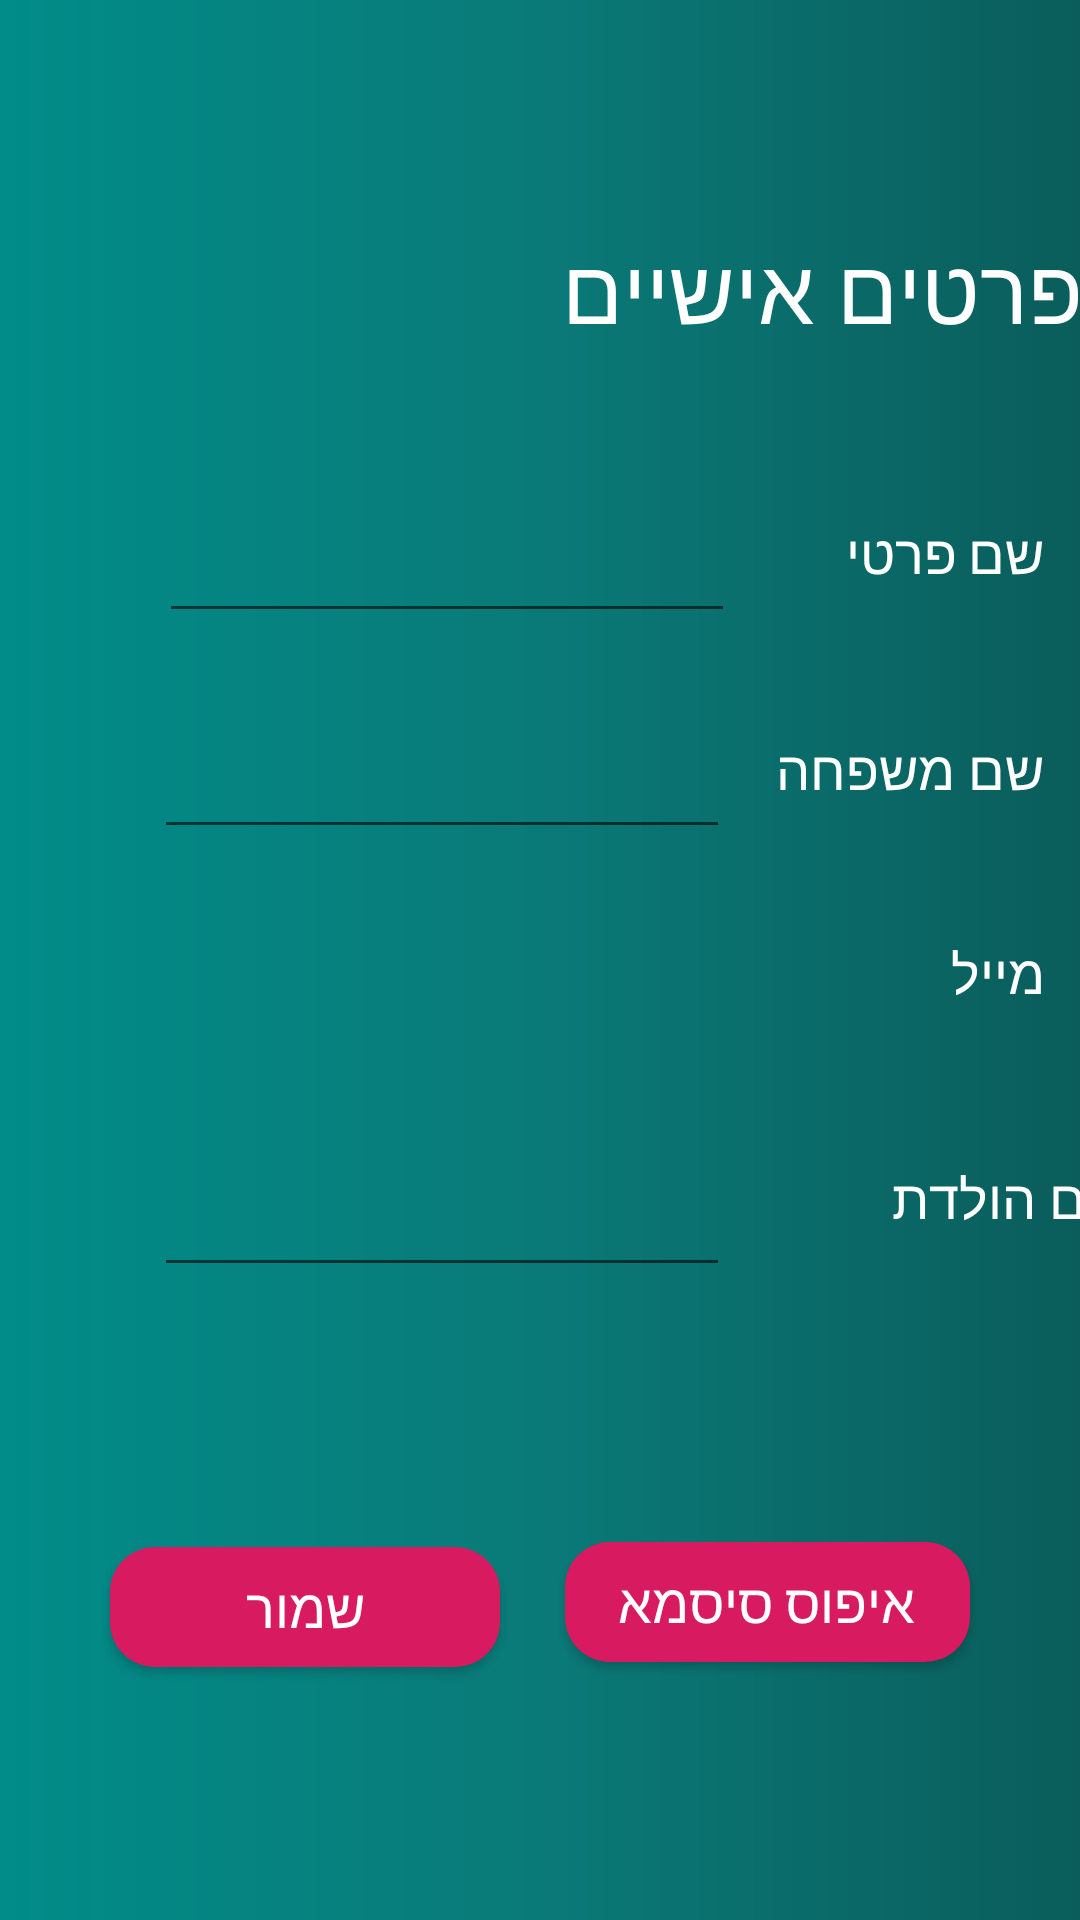

This screen was rendered from an Android layout file. Write that file and the resources it references.
<!-- AndroidManifest.xml: application theme Theme.AppCompat.Light.NoActionBar -->
<!-- res/layout/activity_personal_details.xml -->
<?xml version="1.0" encoding="utf-8"?>
<androidx.constraintlayout.widget.ConstraintLayout xmlns:android="http://schemas.android.com/apk/res/android"
    xmlns:app="http://schemas.android.com/apk/res-auto"
    xmlns:tools="http://schemas.android.com/tools"
    android:layout_width="match_parent"
    android:layout_height="match_parent"
    android:background="@drawable/back_gradient"
    tools:context=".PersonalDetails">


    <androidx.appcompat.widget.Toolbar
        android:id="@+id/app_bar"
        android:layout_width="match_parent"
        android:layout_height="wrap_content"
        android:layout_marginTop="4dp"
        android:background="@drawable/back_gradient"
        app:layout_constraintEnd_toEndOf="parent"
        app:layout_constraintTop_toTopOf="parent"
        app:titleMarginStart="40dp"></androidx.appcompat.widget.Toolbar>


    <TextView
        android:id="@+id/textView3"
        android:layout_width="285dp"
        android:layout_height="60dp"
        android:layout_alignParentTop="true"
        android:layout_marginTop="16dp"
        android:text="@string/personal_information"
        android:textColor="@android:color/background_light"
        android:textSize="30sp"
        app:layout_constraintEnd_toEndOf="parent"
        app:layout_constraintTop_toBottomOf="@+id/app_bar" />

    <TextView
        android:id="@+id/personalNameText"
        android:layout_width="115dp"
        android:layout_height="39dp"
        android:layout_alignParentTop="true"
        android:layout_marginTop="36dp"
        android:layout_marginEnd="12dp"
        android:layout_marginRight="12dp"
        android:text="@string/first_name"
        android:textColor="@color/colorInput"
        android:textSize="18sp"
        app:layout_constraintEnd_toEndOf="parent"
        app:layout_constraintTop_toBottomOf="@+id/textView3" />

    <EditText
        android:id="@+id/personalName"
        android:layout_width="192dp"
        android:layout_height="39dp"
        android:layout_alignParentTop="true"
        android:layout_marginTop="172dp"
        android:gravity="start"
        android:inputType="textPersonName"
        android:textColor="@color/colorInput"
        android:textSize="18sp"
        app:layout_constraintEnd_toEndOf="parent"
        app:layout_constraintHorizontal_bias="0.315"
        app:layout_constraintStart_toStartOf="parent"
        app:layout_constraintTop_toTopOf="parent" />

    <TextView
        android:id="@+id/lastNameText"
        android:layout_width="115dp"
        android:layout_height="39dp"
        android:layout_alignParentTop="true"
        android:layout_marginTop="108dp"
        android:layout_marginEnd="12dp"
        android:layout_marginRight="12dp"
        android:text="@string/last_name"
        android:textColor="@color/colorInput"
        android:textSize="18sp"
        app:layout_constraintEnd_toEndOf="parent"
        app:layout_constraintTop_toBottomOf="@+id/textView3" />

    <EditText
        android:id="@+id/lastlName"
        android:layout_width="192dp"
        android:layout_height="39dp"
        android:layout_marginTop="244dp"
        android:gravity="start"
        android:inputType="textShortMessage|text"
        android:textColor="@color/colorInput"
        android:textSize="18sp"
        app:layout_constraintEnd_toEndOf="parent"
        app:layout_constraintHorizontal_bias="0.305"
        app:layout_constraintStart_toStartOf="parent"
        app:layout_constraintTop_toTopOf="parent" />

    <TextView
        android:id="@+id/mailText"
        android:layout_width="115dp"
        android:layout_height="39dp"
        android:layout_marginTop="176dp"
        android:layout_marginEnd="12dp"
        android:text="@string/login_email"
        android:textColor="@color/colorInput"
        android:textSize="18sp"
        android:background="@android:color/transparent"

        app:layout_constraintEnd_toEndOf="parent"
        app:layout_constraintTop_toBottomOf="@+id/textView3" />

    <EditText
        android:id="@+id/mail"
        android:layout_width="200dp"
        android:layout_height="39dp"
        android:layout_marginTop="312dp"
        android:background="@android:color/transparent"
        android:gravity="start"
        android:textColor="@color/colorInput"
        android:textSize="18sp"
        app:layout_constraintEnd_toEndOf="parent"
        app:layout_constraintHorizontal_bias="0.321"
        app:layout_constraintStart_toStartOf="parent"
        app:layout_constraintTop_toTopOf="parent" />

    <EditText
        android:id="@+id/birthday"
        android:layout_width="192dp"
        android:layout_height="41dp"
        android:layout_marginTop="388dp"
        android:gravity="start"
        android:inputType="date"
        android:textColor="@color/colorInput"
        android:textSize="18sp"
        app:layout_constraintEnd_toEndOf="parent"
        app:layout_constraintHorizontal_bias="0.305"
        app:layout_constraintStart_toStartOf="parent"
        app:layout_constraintTop_toTopOf="parent" />

    <TextView
        android:id="@+id/birthdayText"
        android:layout_width="115dp"
        android:layout_height="39dp"
        android:layout_marginStart="36dp"
        android:layout_marginTop="36dp"
        android:layout_marginEnd="12dp"
        android:text="@string/birthday"
        android:textColor="@color/colorInput"
        android:textSize="18sp"
        app:layout_constraintEnd_toEndOf="parent"
        app:layout_constraintStart_toEndOf="@+id/birthday"
        app:layout_constraintTop_toBottomOf="@+id/mailText" />

    <Button
        android:id="@+id/buttonNewPess"
        android:layout_width="135dp"
        android:layout_height="40dp"
        android:layout_marginStart="10dp"
        android:layout_marginTop="52dp"
        android:layout_marginEnd="35dp"
        android:layout_marginBottom="50dp"
        android:background="@drawable/login_button_back"
        android:text="@string/new_pess"
        android:textColor="@color/colorInput"
        android:textSize="18sp"
        app:layout_constraintBottom_toBottomOf="parent"
        app:layout_constraintEnd_toEndOf="parent"
        app:layout_constraintStart_toEndOf="@+id/saveButton"
        app:layout_constraintTop_toBottomOf="@+id/birthdayText" />

    <Button
        android:id="@+id/saveButton"
        android:layout_width="130dp"
        android:layout_height="40dp"
        android:layout_marginStart="35dp"
        android:layout_marginTop="52dp"
        android:layout_marginEnd="10dp"
        android:layout_marginBottom="50dp"
        android:background="@drawable/login_button_back"
        android:text="@string/save"
        android:textColor="@color/colorInput"
        android:textSize="18sp"
        app:layout_constraintBottom_toBottomOf="parent"
        app:layout_constraintEnd_toStartOf="@+id/buttonNewPess"
        app:layout_constraintStart_toStartOf="parent"
        app:layout_constraintTop_toBottomOf="@+id/birthday" />


</androidx.constraintlayout.widget.ConstraintLayout>
<!-- resources referenced by this layout -->
<resources>
  <color name="colorInput">#FFFFFF</color>
  <!-- drawable back_gradient (drawable) -->
  <?xml version="1.0" encoding="utf-8"?>
  <shape xmlns:android="http://schemas.android.com/apk/res/android"
      android:shape="rectangle">
      <gradient
          android:startColor="#018C89"
          android:centerColor="#0A7A78"
          android:endColor="#0A5D5B"
          android:angle="0"
          />
      <corners
          android:radius="0dp"
          />
  
  </shape>
  <!-- drawable login_button_back (drawable) -->
  <?xml version="1.0" encoding="utf-8"?>
  <shape xmlns:android="http://schemas.android.com/apk/res/android"
      android:shape="rectangle">
      <solid android:color="@color/colorAccent" />
  
      <corners
          android:radius="15dp"
          />
  
  </shape>
  <string name="birthday">יום הולדת</string>
  <string name="first_name">שם פרטי</string>
  <string name="last_name">שם משפחה</string>
  <string name="login_email">מייל</string>
  <string name="new_pess">איפוס סיסמא</string>
  <string name="personal_information">פרטים אישיים</string>
  <string name="save">שמור</string>
  <color name="colorAccent">#D81B60</color>
</resources>
